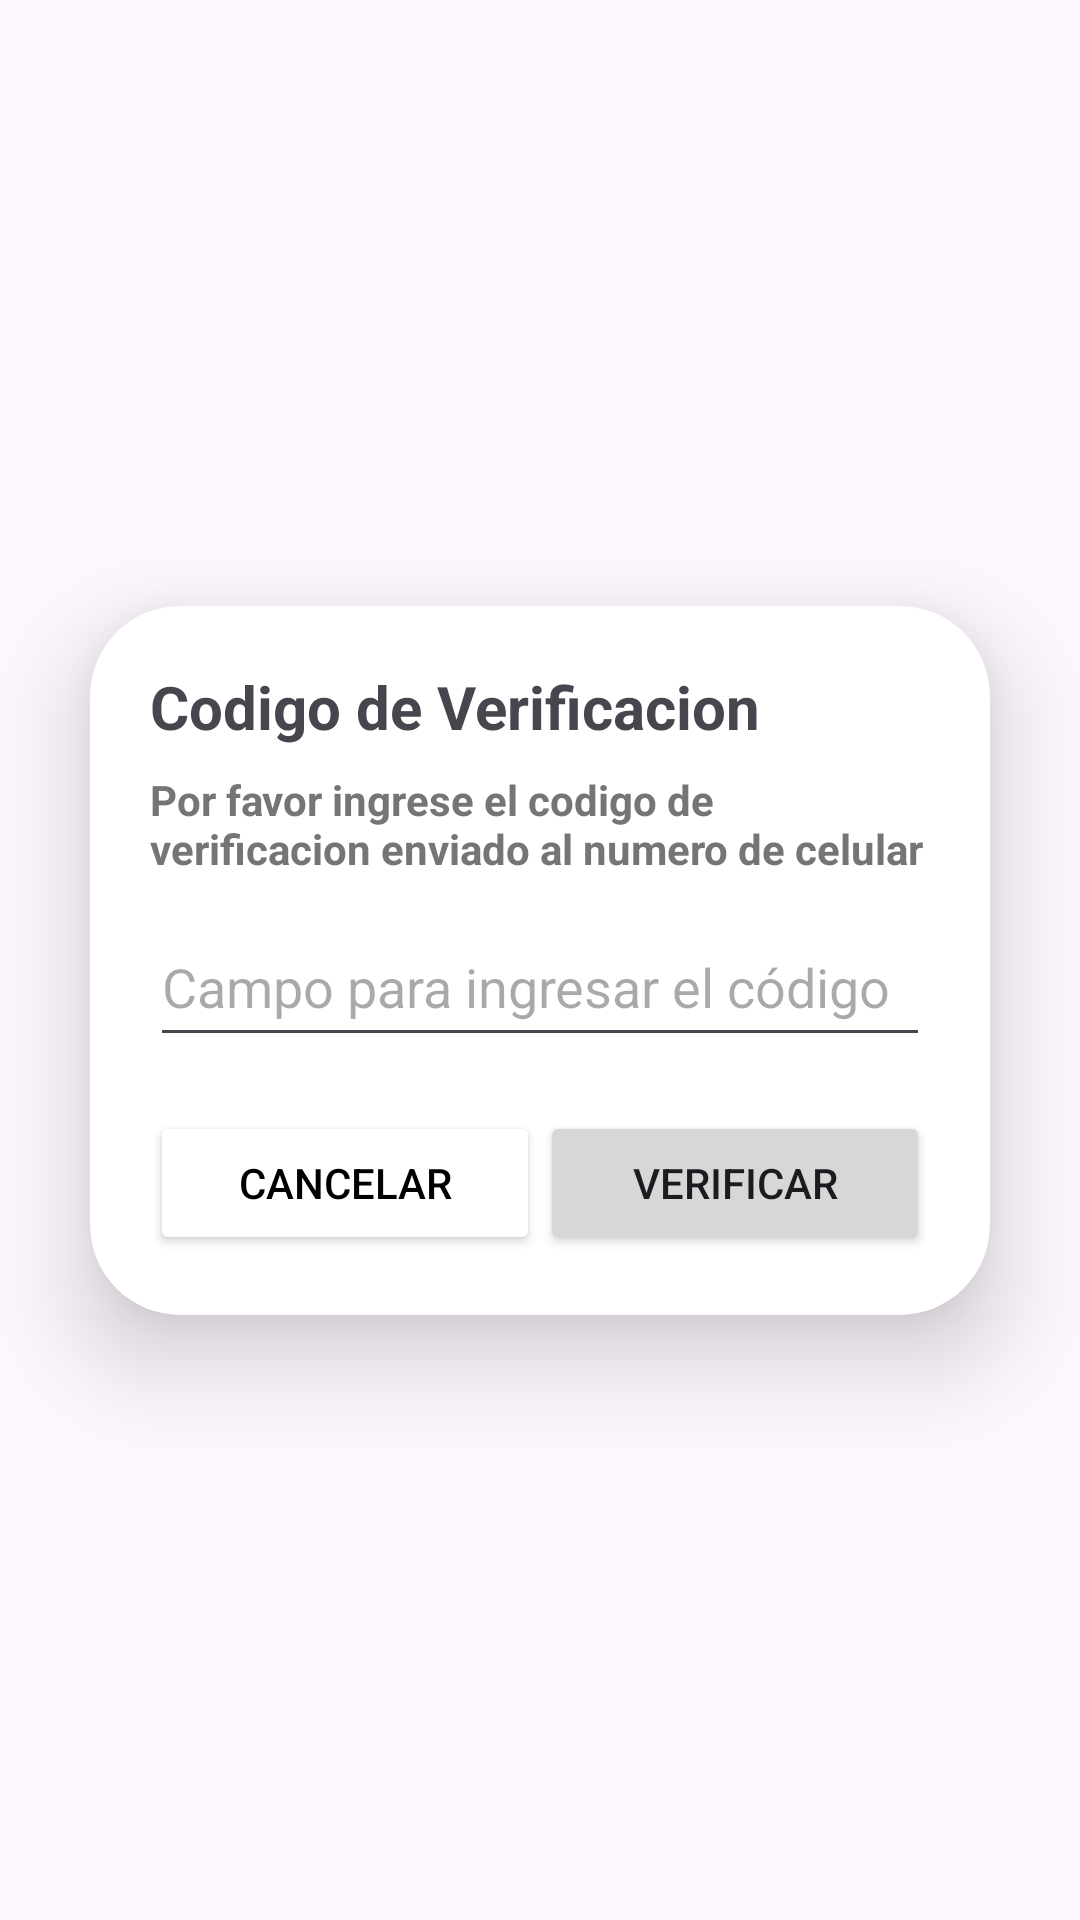

Android layout source for this screen:
<!-- AndroidManifest.xml: application theme Theme.UcompensarEasyTaskAS -->
<!-- res/layout/activity_verification_code.xml -->
<?xml version="1.0" encoding="utf-8"?>
<androidx.constraintlayout.widget.ConstraintLayout xmlns:android="http://schemas.android.com/apk/res/android"
    xmlns:app="http://schemas.android.com/apk/res-auto"
    xmlns:tools="http://schemas.android.com/tools"
    android:id="@+id/main"
    android:layout_width="match_parent"
    android:layout_height="match_parent"
    tools:context=".Register.verificationCode">



    <androidx.cardview.widget.CardView
        android:layout_width="match_parent"
        android:layout_height="wrap_content"
        android:layout_margin="30dp"
        android:background="@color/black"
        app:cardCornerRadius="30dp"
        app:cardElevation="20dp"
        app:layout_constraintBottom_toBottomOf="parent"
        app:layout_constraintEnd_toEndOf="parent"
        app:layout_constraintTop_toTopOf="parent"
        tools:ignore="MissingConstraints">


        <LinearLayout
            android:layout_width="match_parent"
            android:layout_height="match_parent"
            android:layout_gravity="center_horizontal"
            android:orientation="vertical"
            android:padding="20dp">

            <TextView
                android:id="@+id/textNumerodecelular_1"
                android:layout_width="match_parent"
                android:layout_height="wrap_content"
                android:text="Codigo de Verificacion"
                android:textSize="20sp"
                android:textStyle="bold" />

            <TextView
                android:id="@+id/textNumerodecelular_2"
                android:layout_width="match_parent"
                android:layout_height="wrap_content"
                android:layout_marginTop="8dp"
                android:text="Por favor ingrese el codigo de verificacion enviado al numero de celular"
                android:textColor="#757575"
                android:textSize="14sp"
                android:textStyle="bold" />

            <EditText
                android:id="@+id/viewCode_input"
                android:layout_width="match_parent"
                android:layout_height="50dp"
                android:layout_marginTop="10dp"
                android:ems="10"
                android:inputType="number"
                android:hint="Campo para ingresar el código"/>

            
            <LinearLayout
                android:layout_width="match_parent"
                android:layout_height="wrap_content"
                android:orientation="horizontal"
                android:layout_marginTop="18dp">

                <Button
                    android:id="@+id/cancel_button"
                    android:layout_width="0dp"
                    android:layout_height="wrap_content"
                    android:layout_weight="1"
                    android:backgroundTint="@color/white"
                    android:text="Cancelar"
                    android:textColor="#000000" />

                <Button
                    android:id="@+id/verify_button"
                    android:layout_width="0dp"
                    android:layout_height="wrap_content"
                    android:layout_weight="1"
                    android:text="Verificar" />

            </LinearLayout>

        </LinearLayout>

    </androidx.cardview.widget.CardView>




</androidx.constraintlayout.widget.ConstraintLayout>
<!-- resources referenced by this layout -->
<resources>
  <color name="black">#FF000000</color>
  <color name="white">#FFFFFFFF</color>
  <style name="Theme.UcompensarEasyTaskAS" parent="Base.Theme.UcompensarEasyTaskAS" />
  <style name="Base.Theme.UcompensarEasyTaskAS" parent="Theme.Material3.DayNight.NoActionBar">
          
          
      </style>
</resources>
